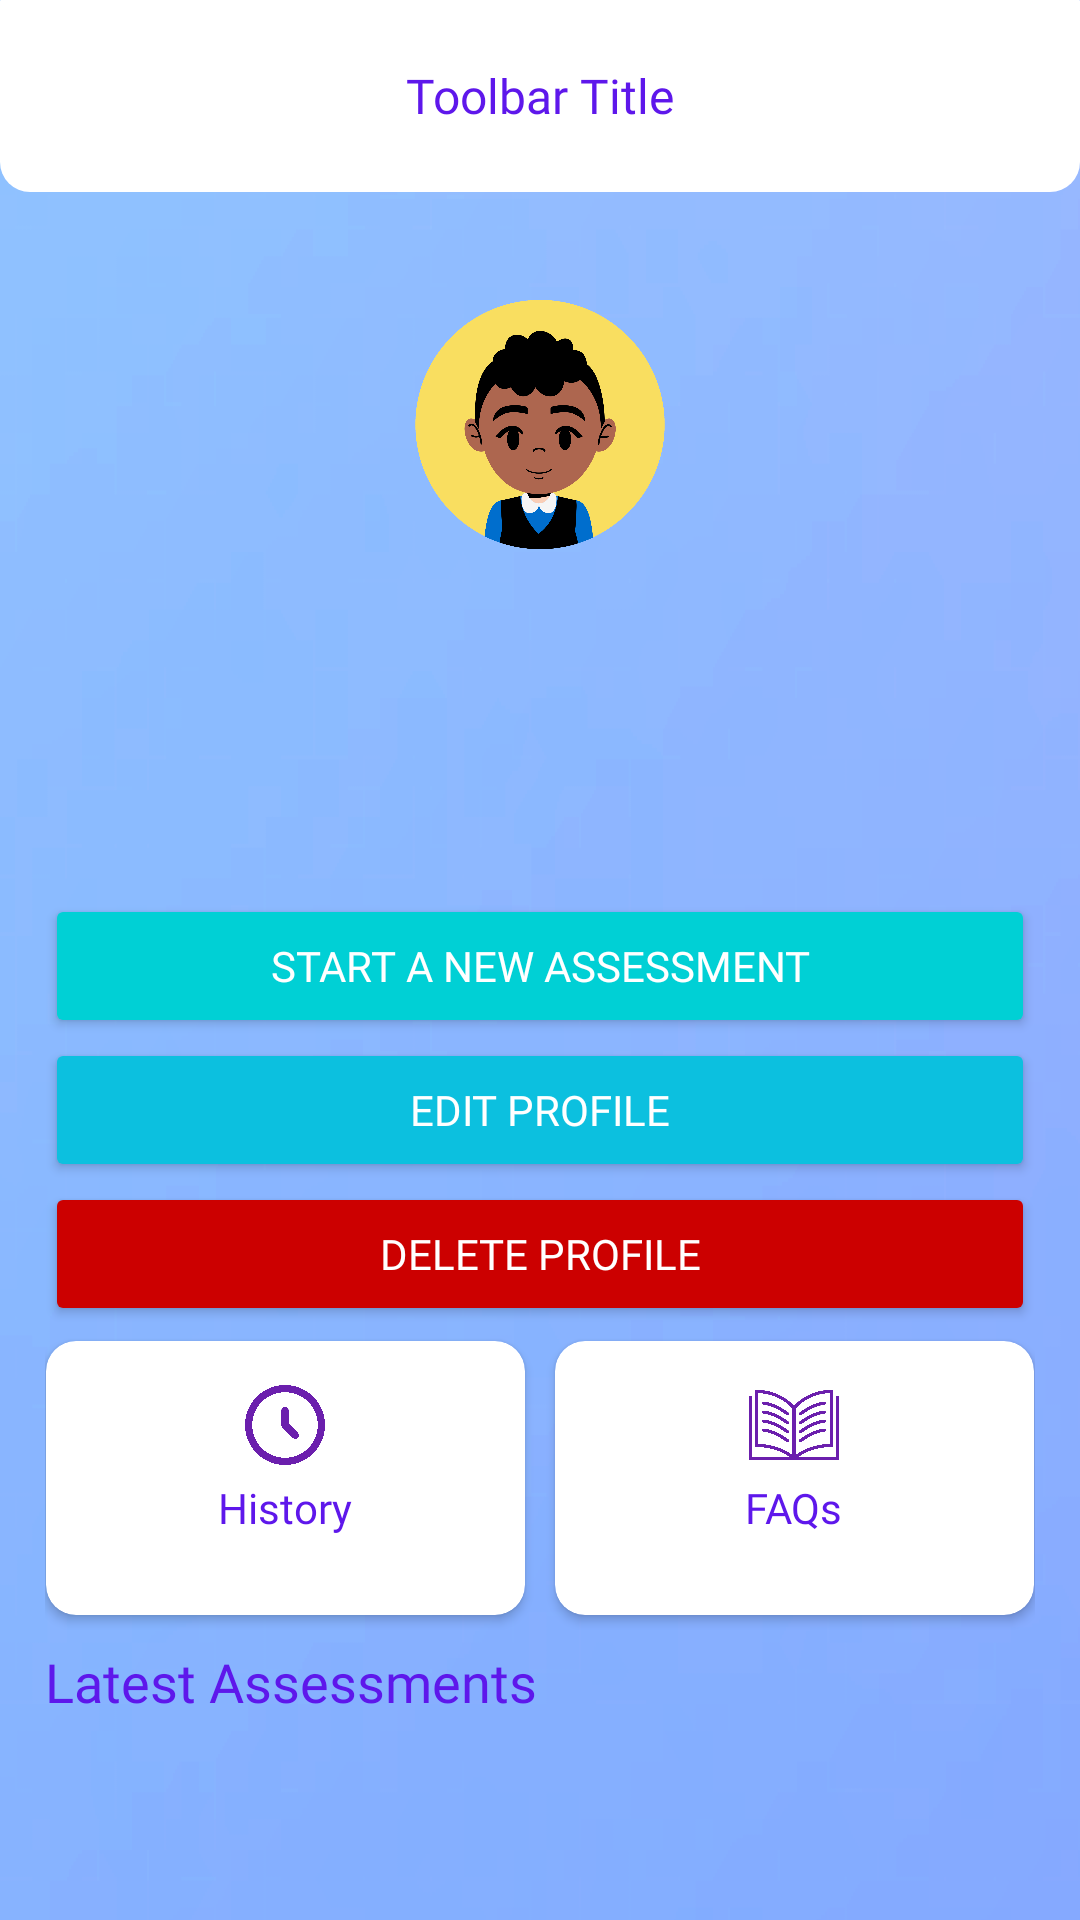

Write the Android layout XML for this screen, with the resource values it uses.
<!-- AndroidManifest.xml: application theme Theme.TahanApp -->
<!-- res/layout/activity_child_view.xml -->
<?xml version="1.0" encoding="utf-8"?>
<androidx.coordinatorlayout.widget.CoordinatorLayout xmlns:android="http://schemas.android.com/apk/res/android"
    xmlns:app="http://schemas.android.com/apk/res-auto"
    xmlns:tools="http://schemas.android.com/tools"
    android:id="@+id/main"
    android:layout_width="match_parent"
    android:layout_height="match_parent"
    android:background="@drawable/gradient_background"
    tools:context=".activity.ChildViewActivity">

    <com.google.android.material.appbar.AppBarLayout
        android:layout_width="match_parent"
        android:layout_height="wrap_content"
        android:background="@android:color/transparent">

        <include layout="@layout/toolbar_center_title" />
    </com.google.android.material.appbar.AppBarLayout>

    <androidx.core.widget.NestedScrollView
        android:layout_width="match_parent"
        android:layout_height="match_parent"
        app:layout_behavior="@string/appbar_scrolling_view_behavior">

        <LinearLayout
            android:layout_width="match_parent"
            android:layout_height="wrap_content"
            android:orientation="vertical"
            android:padding="15dp">
            <LinearLayout
                android:layout_width="match_parent"
                android:layout_height="wrap_content"
                android:layout_marginBottom="10dp"
                android:background="@drawable/layout_bg"
                android:orientation="vertical"
                android:gravity="center"
                android:paddingHorizontal="15dp"
                android:paddingVertical="10dp">

                <com.google.android.material.imageview.ShapeableImageView
                    android:id="@+id/profileImage"
                    android:layout_width="100dp"
                    android:layout_height="105dp"
                    android:layout_gravity="center"
                    android:contentDescription="@string/profile_icon"
                    app:shapeAppearanceOverlay="@style/CircleImageViewStyle"
                    app:srcCompat="@drawable/profile_icon" />
                <TextView
                    android:layout_width="wrap_content"
                    android:layout_height="wrap_content"
                    android:id="@+id/childName"
                    tools:text="Child Name"
                    android:textColor="@color/element_font"
                    android:fontFamily="@font/frutiger_bold"
                    android:layout_marginHorizontal="20dp"
                    android:textAlignment="center"
                    android:textSize="20sp"/>
                <TextView
                    android:id="@+id/childAge"
                    android:layout_width="wrap_content"
                    android:layout_height="wrap_content"
                    tools:text="N years old"
                    android:textAlignment="center"
                    android:textColor="@color/darkgray"
                    android:fontFamily="@font/frutiger_light"/>
                <TextView
                    android:id="@+id/childGender"
                    android:layout_width="wrap_content"
                    android:layout_height="wrap_content"
                    tools:text="Gender: Gender"
                    android:textAlignment="center"
                    android:textColor="@color/darkgray"
                    android:fontFamily="@font/frutiger_light"/>
                <TextView
                    android:id="@+id/childDiagnosis"
                    android:layout_width="wrap_content"
                    android:layout_height="wrap_content"
                    tools:text="Diagnosis: Insert Diagnosis Here"
                    android:textAlignment="center"
                    android:textColor="@color/darkgray"
                    android:fontFamily="@font/frutiger_light"/>
            </LinearLayout>
            <Button
                android:id="@+id/startAssessmentBtn"
                android:layout_width="match_parent"
                android:layout_height="wrap_content"
                android:backgroundTint="@color/btn_start_tint"
                android:fontFamily="@font/frutiger_bold"
                android:textColor="@color/white"
                android:text="@string/start_new_assessment"
                />
            <Button
                android:id="@+id/editProfileBtn"
                android:layout_width="match_parent"
                android:layout_height="wrap_content"
                android:backgroundTint="@color/btn_tint"
                android:fontFamily="@font/frutiger_bold"
                android:textColor="@color/white"
                android:text="@string/edit_profile"
                />
            <Button
                android:id="@+id/deleteProfileBtn"
                android:layout_width="match_parent"
                android:layout_height="wrap_content"
                android:backgroundTint="@color/element_font_danger"
                android:fontFamily="@font/frutiger_bold"
                android:textColor="@color/white"
                android:text="@string/delete_profile"
                />
            <LinearLayout
                android:layout_width="match_parent"
                android:layout_height="wrap_content"
                android:layout_marginStart="-5dp"
                android:layout_marginEnd="-5dp"
                android:layout_marginBottom="5dp"
                android:orientation="horizontal">
                <androidx.cardview.widget.CardView
                    android:id="@+id/historyBtn"
                    android:layout_width="0dp"
                    android:layout_height="match_parent"
                    android:layout_weight="1"
                    android:layout_margin="5dp"
                    app:contentPadding="10dp"
                    app:cardBackgroundColor="@color/white"
                    app:cardCornerRadius="10dp">
                    <LinearLayout
                        android:layout_width="match_parent"
                        android:layout_height="wrap_content"
                        android:gravity="center_horizontal"
                        android:orientation="vertical">
                        <ImageView
                            android:layout_width="36dp"
                            android:layout_height="36dp"
                            android:contentDescription="@string/history"
                            app:srcCompat="@drawable/history_icon" />
                        <TextView
                            android:layout_width="wrap_content"
                            android:layout_height="wrap_content"
                            android:fontFamily="@font/frutiger_bold"
                            android:textColor="@color/element_font"
                            android:textSize="14sp"
                            android:text="@string/history" />
                        <TextView
                            android:id="@+id/historyCounter"
                            android:layout_width="wrap_content"
                            android:layout_height="wrap_content"
                            android:fontFamily="@font/frutiger_light"
                            android:textColor="@color/gray"
                            android:textSize="12sp"
                            tools:text="N assessments" />
                    </LinearLayout>
                </androidx.cardview.widget.CardView>
                <androidx.cardview.widget.CardView
                    android:id="@+id/faqsBtn"
                    android:layout_width="0dp"
                    android:layout_height="match_parent"
                    android:layout_weight="1"
                    android:layout_margin="5dp"
                    app:contentPadding="10dp"
                    app:cardBackgroundColor="@color/white"
                    app:cardCornerRadius="10dp">
                    <LinearLayout
                        android:layout_width="match_parent"
                        android:layout_height="wrap_content"
                        android:gravity="center_horizontal"
                        android:orientation="vertical"
                        tools:ignore="UseCompoundDrawables">
                        <ImageView
                            android:layout_width="36dp"
                            android:layout_height="36dp"
                            android:contentDescription="@string/faq"
                            app:srcCompat="@drawable/faqs_icon" />
                        <TextView
                            android:layout_width="wrap_content"
                            android:layout_height="wrap_content"
                            android:fontFamily="@font/frutiger_bold"
                            android:textColor="@color/element_font"
                            android:textSize="14sp"
                            android:text="@string/faq" />
                    </LinearLayout>
                </androidx.cardview.widget.CardView>
            </LinearLayout>
            <TextView
                android:layout_width="wrap_content"
                android:layout_height="wrap_content"
                android:textSize="18sp"
                android:fontFamily="@font/frutiger_bold"
                android:textColor="@color/element_font"
                android:layout_marginBottom="5dp"
                android:text="@string/latest_assessment" />
            <androidx.recyclerview.widget.RecyclerView
                android:id="@+id/latestAssessments"
                android:layout_width="match_parent"
                android:layout_height="wrap_content"
                android:nestedScrollingEnabled="false"
                android:orientation="vertical"
                android:overScrollMode="never"
                tools:itemCount="3"
                tools:listitem="@layout/card_assessment" />
            <LinearLayout
                android:id="@+id/noAssessmentsFound"
                android:layout_width="match_parent"
                android:layout_height="wrap_content"
                android:background="@drawable/layout_bg"
                android:backgroundTint="@color/sublayout_tint"
                android:foregroundTint="@color/sublayout_tint"
                android:backgroundTintMode="multiply"
                android:foregroundTintMode="multiply"
                android:orientation="vertical"
                android:gravity="center"
                android:paddingVertical="20dp"
                android:paddingHorizontal="50dp"
                android:visibility="gone">
                <ImageView
                    android:layout_width="48dp"
                    android:layout_height="48dp"
                    android:layout_marginBottom="5dp"
                    app:srcCompat="@drawable/clipboard" />
                <TextView
                    android:layout_width="wrap_content"
                    android:layout_height="wrap_content"
                    android:textSize="14sp"
                    android:textAlignment="center"
                    android:fontFamily="@font/frutiger_bold"
                    android:textColor="@color/gray"
                    android:layout_marginBottom="5dp"
                    android:text="@string/no_assessments"/>
                <TextView
                    android:layout_width="wrap_content"
                    android:layout_height="wrap_content"
                    android:textSize="12sp"
                    android:fontFamily="@font/frutiger_light"
                    android:textColor="@color/gray"
                    android:textAlignment="center"
                    android:layout_marginBottom="5dp"
                    android:text="@string/prompt_start_assessment"/>
            </LinearLayout>
        </LinearLayout>
    </androidx.core.widget.NestedScrollView>
</androidx.coordinatorlayout.widget.CoordinatorLayout>
<!-- res/layout/toolbar_center_title.xml (included above) -->
<?xml version="1.0" encoding="utf-8"?>
<androidx.appcompat.widget.Toolbar xmlns:android="http://schemas.android.com/apk/res/android"
    xmlns:tools="http://schemas.android.com/tools"
    xmlns:app="http://schemas.android.com/apk/res-auto"
    android:id="@+id/toolbar"
    android:background="@drawable/layout_bg_bottomonly"
    android:layout_width="match_parent"
    android:layout_height="?attr/actionBarSize"
    app:layout_scrollFlags="scroll|enterAlways">
    <FrameLayout
        android:layout_width="wrap_content"
        android:layout_height="wrap_content"
        android:layout_gravity="center"
        android:orientation="horizontal">
        <TextView
            android:id="@+id/toolbarTitle"
            android:layout_width="wrap_content"
            android:layout_height="wrap_content"
            android:fontFamily="@font/frutiger_bold"
            android:textColor="@color/element_font"
            android:textSize="16sp"
            tools:text="Toolbar Title"/>
    </FrameLayout>
</androidx.appcompat.widget.Toolbar>
<!-- res/layout/card_assessment.xml (included above) -->
<?xml version="1.0" encoding="utf-8"?>
<androidx.cardview.widget.CardView xmlns:android="http://schemas.android.com/apk/res/android"
    android:layout_width="match_parent"
    android:layout_height="wrap_content"
    xmlns:tools="http://schemas.android.com/tools"
    xmlns:app="http://schemas.android.com/apk/res-auto"
    app:cardCornerRadius="10dp"
    app:cardBackgroundColor="@color/white"
    app:contentPadding="10dp"
    app:contentPaddingLeft="15dp"
    app:contentPaddingRight="15dp"
    android:layout_marginVertical="5dp">
    <LinearLayout
        android:layout_width="match_parent"
        android:layout_height="wrap_content"
        android:orientation="horizontal"
        android:gravity="center_vertical">
        <LinearLayout
            android:layout_width="0dp"
            android:layout_height="wrap_content"
            android:layout_weight="1"
            android:paddingEnd="20sp"
            android:orientation="vertical"
            tools:ignore="RtlSymmetry">
            <TextView
                android:id="@+id/assessmentDate"
                android:layout_marginBottom="3dp"
                android:layout_width="wrap_content"
                android:layout_height="wrap_content"
                tools:text="January 1, 1970 - 08:00 AM"
                android:textColor="@color/darkgray"
                android:fontFamily="@font/frutiger_light"/>
            <LinearLayout
                android:layout_width="wrap_content"
                android:layout_height="wrap_content"
                android:orientation="horizontal">
                <FrameLayout
                    android:id="@+id/assessmentLevelColor"
                    android:layout_width="6dp"
                    android:layout_height="match_parent"
                    android:layout_marginStart="3dp"
                    android:layout_marginVertical="3dp"
                    android:background="@drawable/layout_bg"
                    android:backgroundTint="@color/gray"/>
                <TextView
                    android:id="@+id/assessmentLevelText"
                    android:layout_width="wrap_content"
                    android:layout_height="wrap_content"
                    android:layout_marginStart="10dp"
                    tools:text="Pain Level"
                    android:textSize="24sp"
                    android:textColor="@color/element_font"
                    android:fontFamily="@font/frutiger_bold"/>
            </LinearLayout>
        </LinearLayout>
        <TextView
            android:id="@+id/assessmentScore"
            android:layout_width="wrap_content"
            android:layout_height="wrap_content"
            android:textSize="20sp"
            android:textColor="@color/element_font"
            android:fontFamily="@font/frutiger"
            tools:text="3 / 10" />
    </LinearLayout>
</androidx.cardview.widget.CardView>
<!-- resources referenced by this layout -->
<resources>
  <color name="btn_start_tint">#FF00D0D5</color>
  <color name="btn_tint">#FF0CC0DF</color>
  <color name="darkgray">#FF5F5F5F</color>
  <color name="element_font">#FF5E17EB</color>
  <color name="element_font_danger">#FFCC0000</color>
  <color name="gray">#FFC9C9C9</color>
  <color name="sublayout_tint">#FFEBE9E9</color>
  <color name="white">#FFFFFFFF</color>
  <!-- drawable clipboard: png bitmap (drawable-xxhdpi, 63625 bytes) -->
  <!-- drawable faqs_icon: png bitmap (drawable-xxhdpi, 154766 bytes) -->
  <!-- drawable gradient_background: png bitmap (drawable-xxhdpi, 29980 bytes) -->
  <!-- drawable history_icon: png bitmap (drawable-xxhdpi, 94351 bytes) -->
  <!-- drawable layout_bg_bottomonly (drawable-xxhdpi) -->
  <?xml version="1.0" encoding="UTF-8"?>
  <shape xmlns:android="http://schemas.android.com/apk/res/android">
      <solid android:color="#FFFFFF"/>
      <corners android:topLeftRadius="1px" android:topRightRadius="1px"
          android:bottomLeftRadius="10dp" android:bottomRightRadius="10dp" />
      <padding android:left="0dp" android:top="0dp" android:right="0dp" android:bottom="0dp" />
  </shape>
  <!-- drawable profile_icon: png bitmap (drawable-xxhdpi, 135731 bytes) -->
  <string name="delete_profile">Delete Profile</string>
  <string name="edit_profile">Edit Profile</string>
  <string name="faq" translatable="false">FAQs</string>
  <string name="history" translatable="false">History</string>
  <string name="latest_assessment">Latest Assessments</string>
  <string name="no_assessments">No assessments yet</string>
  <string name="profile_icon" translatable="false">Profile Icon</string>
  <string name="prompt_start_assessment">Press the <b>Start a New Assessment</b> button above to get started.</string>
  <string name="start_new_assessment">Start a New Assessment</string>
  <style name="CircleImageViewStyle">
          <item name="cornerFamily">rounded</item>
          <item name="cornerSize">50%</item>
      </style>
  <style name="Theme.TahanApp" parent="Base.Theme.TahanApp" />
  <style name="Base.Theme.TahanApp" parent="Theme.Material3.DayNight.NoActionBar">
          
          
          <item name="android:textViewStyle">@style/DefaultTextViewStyle</item>
      </style>
  <style name="DefaultTextViewStyle" parent="Widget.MaterialComponents.TextView">
          <item name="android:lineSpacingMultiplier">1.15</item>
      </style>
</resources>
